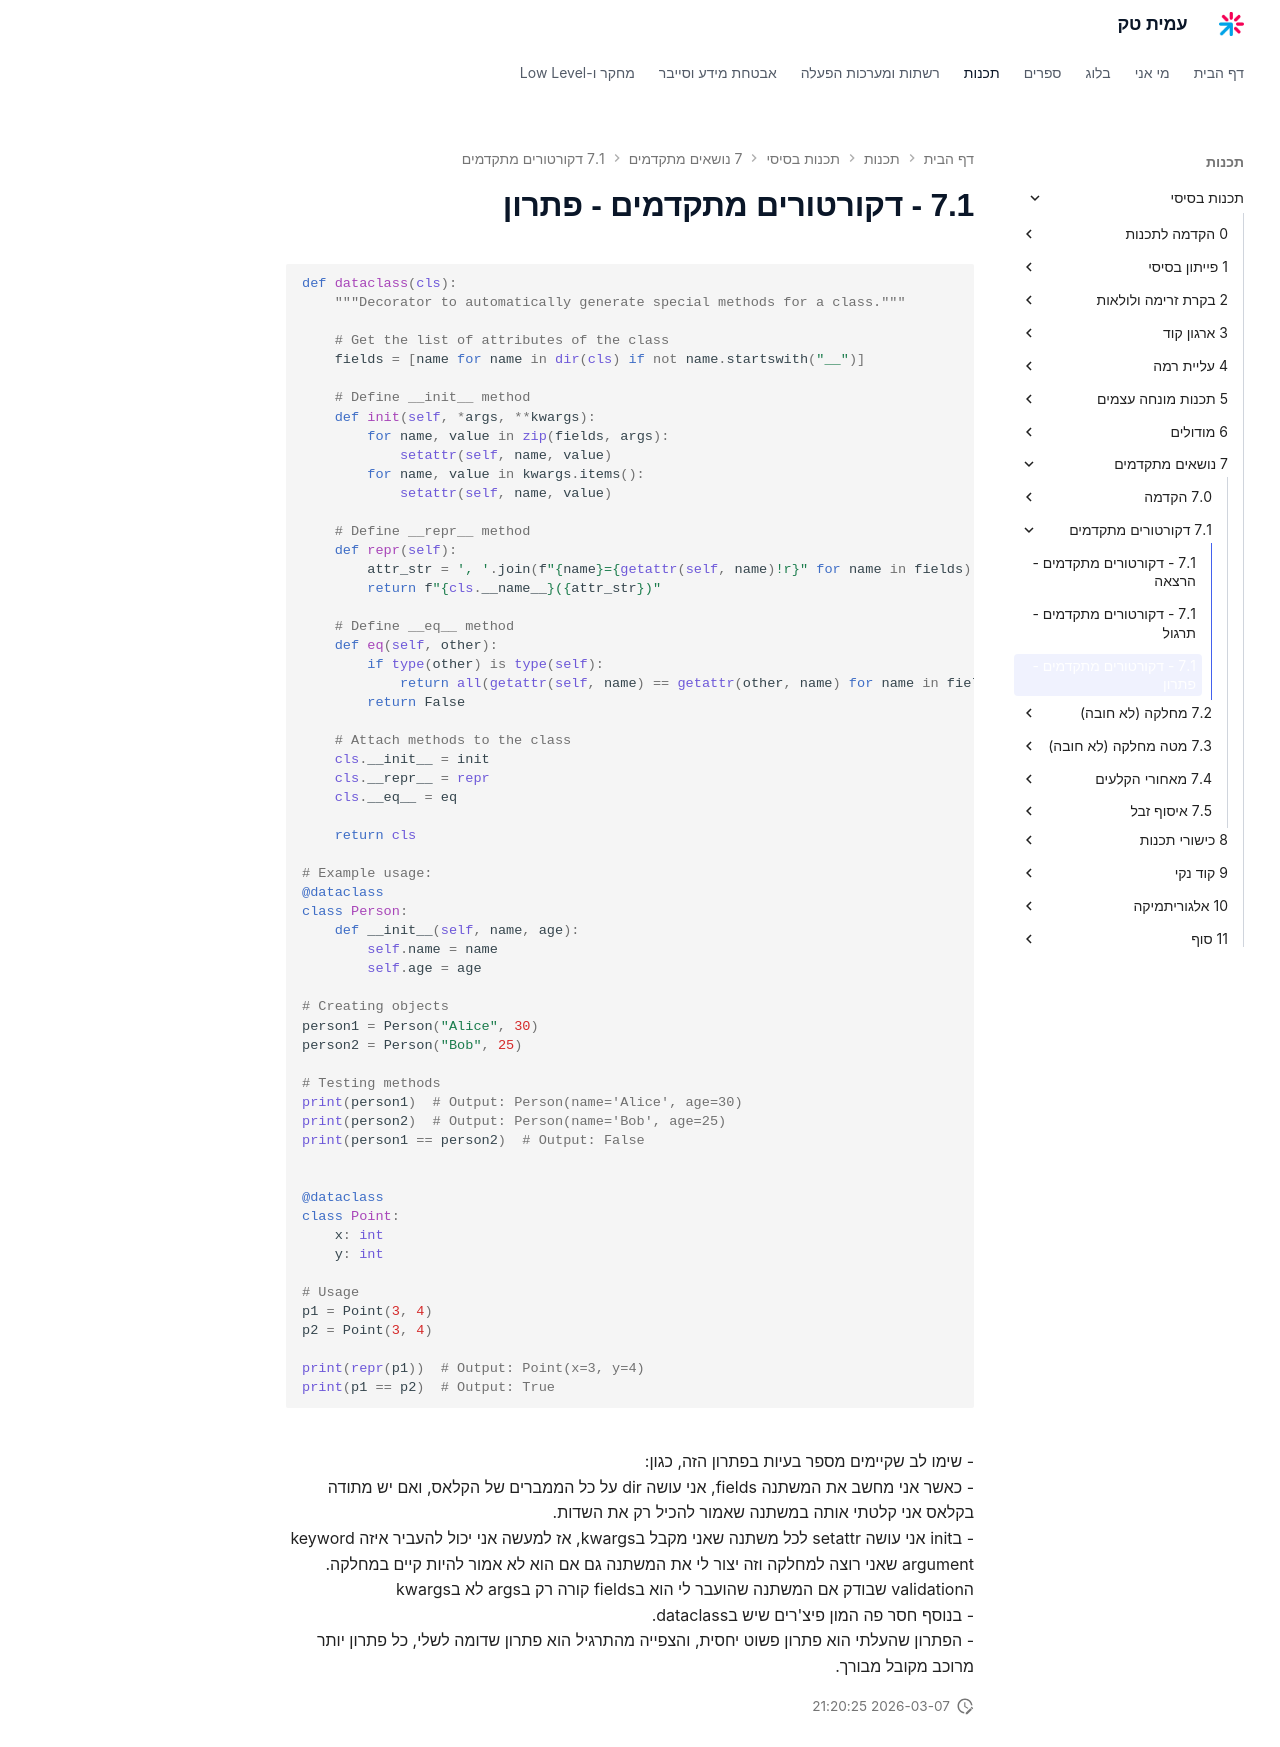

repository: AmitPinchasi/amittech · page: תכנות-בסיסי/7 - נושאים מתקדמים/7.1 - דקורטורים מתקדמים/7.1 - דקורטורים מתקדמים - פתרון/index.html · generator: mkdocs

```python
def dataclass(cls):
    """Decorator to automatically generate special methods for a class."""

    # Get the list of attributes of the class
    fields = [name for name in dir(cls) if not name.startswith("__")]

    # Define __init__ method
    def init(self, *args, **kwargs):
        for name, value in zip(fields, args):
            setattr(self, name, value)
        for name, value in kwargs.items():
            setattr(self, name, value)

    # Define __repr__ method
    def repr(self):
        attr_str = ', '.join(f"{name}={getattr(self, name)!r}" for name in fields)
        return f"{cls.__name__}({attr_str})"

    # Define __eq__ method
    def eq(self, other):
        if type(other) is type(self):
            return all(getattr(self, name) == getattr(other, name) for name in fields)
        return False

    # Attach methods to the class
    cls.__init__ = init
    cls.__repr__ = repr
    cls.__eq__ = eq

    return cls

# Example usage:
@dataclass
class Person:
    def __init__(self, name, age):
        self.name = name
        self.age = age

# Creating objects
person1 = Person("Alice", 30)
person2 = Person("Bob", 25)

# Testing methods
print(person1)  # Output: Person(name='Alice', age=30)
print(person2)  # Output: Person(name='Bob', age=25)
print(person1 == person2)  # Output: False


@dataclass
class Point:
    x: int
    y: int

# Usage
p1 = Point(3, 4)
p2 = Point(3, 4)

print(repr(p1))  # Output: Point(x=3, y=4)
print(p1 == p2)  # Output: True
```
- שימו לב שקיימים מספר בעיות בפתרון הזה, כגון:
	- כאשר אני מחשב את המשתנה fields, אני עושה dir על כל הממברים של הקלאס, ואם יש מתודה בקלאס אני קלטתי אותה במשתנה שאמור להכיל רק את השדות.
	- בinit אני עושה setattr לכל משתנה שאני מקבל בkwargs, אז למעשה אני יכול להעביר איזה keyword argument שאני רוצה למחלקה וזה יצור לי את המשתנה גם אם הוא לא אמור להיות קיים במחלקה. הvalidation שבודק אם המשתנה שהועבר לי הוא בfields קורה רק בargs לא בkwargs
	- בנוסף חסר פה המון פיצ'רים שיש בdataclass.
- הפתרון שהעלתי הוא פתרון פשוט יחסית, והצפייה מהתרגיל הוא פתרון שדומה לשלי, כל פתרון יותר מרוכב מקובל מבורך.
